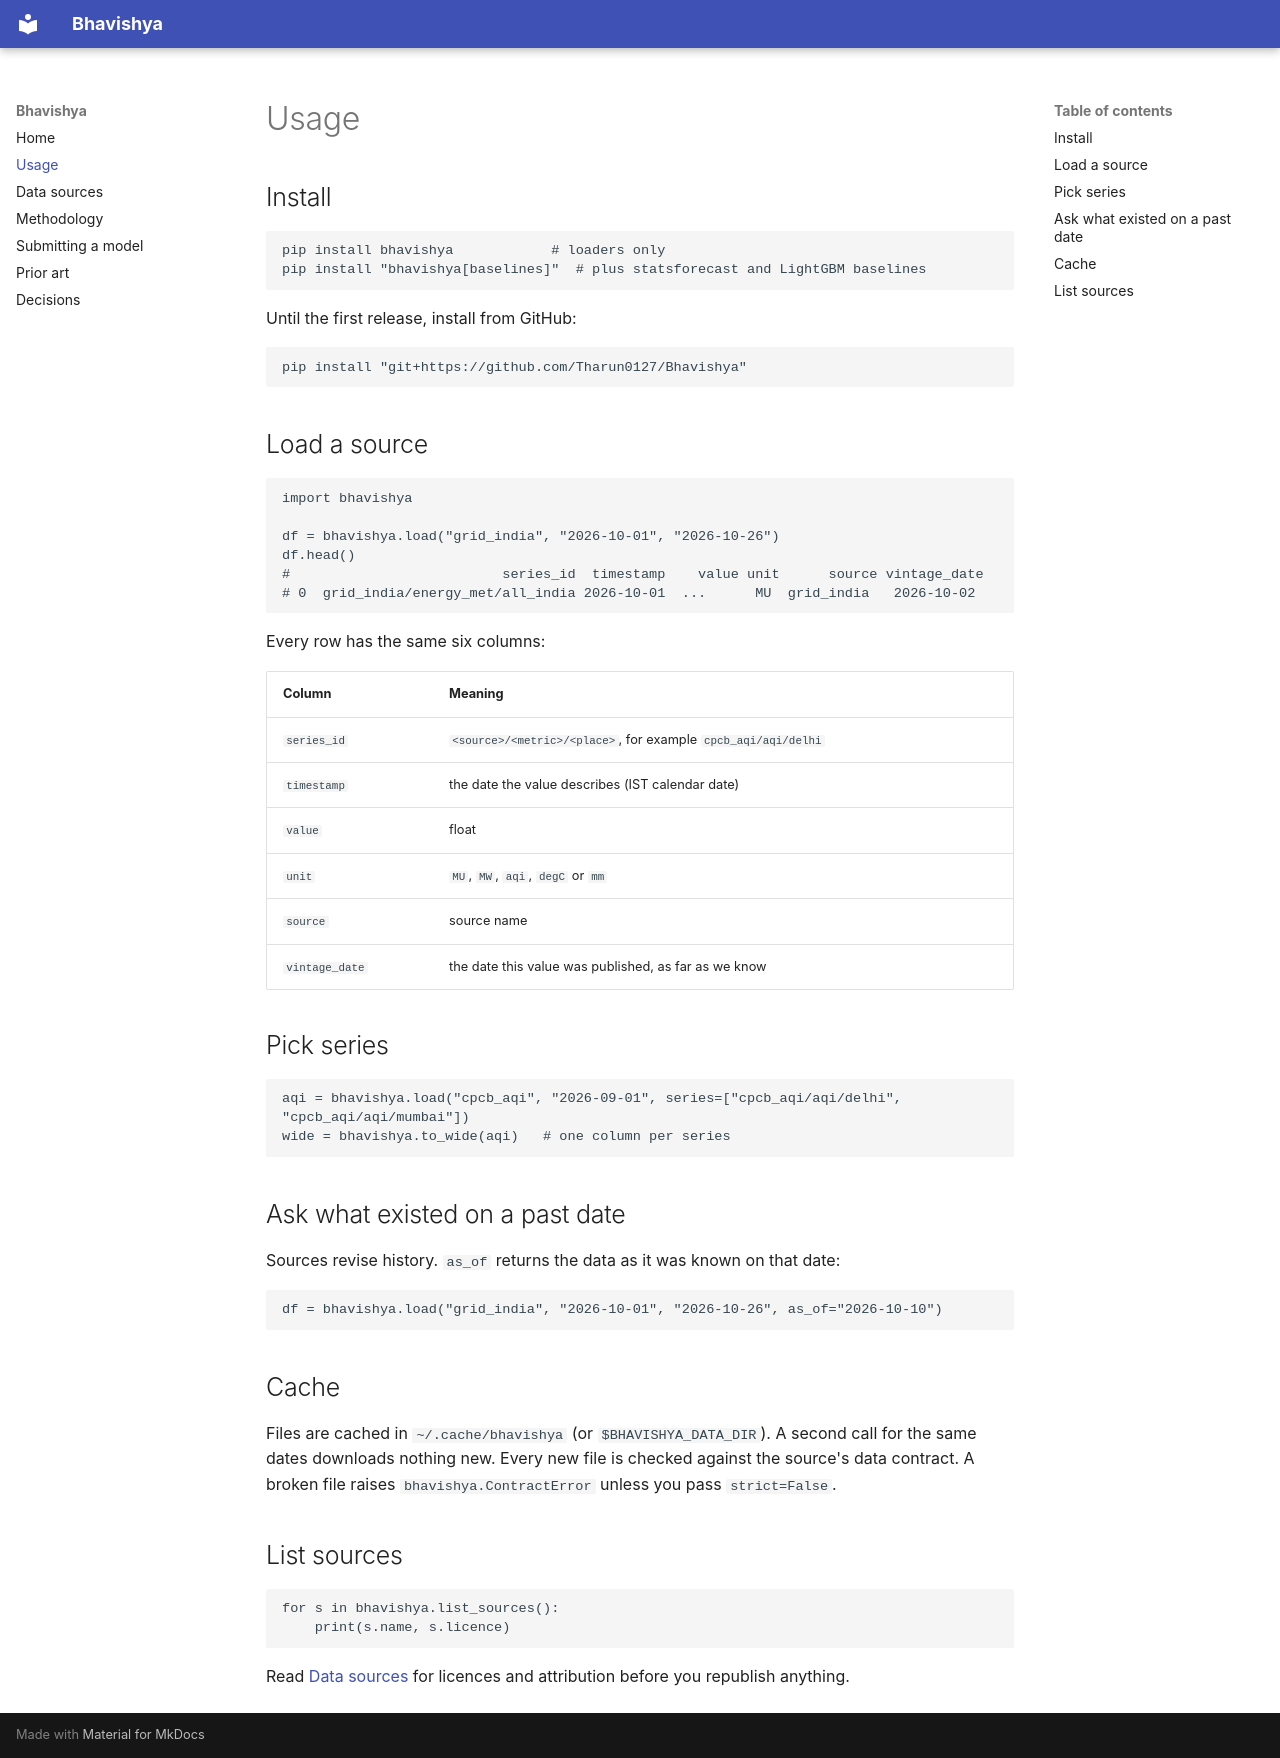

repository: Tharun0127/Bhavishya · page: usage/index.html · generator: mkdocs

# Usage

## Install

```bash
pip install bhavishya            # loaders only
pip install "bhavishya[baselines]"  # plus statsforecast and LightGBM baselines
```

Until the first release, install from GitHub:

```bash
pip install "git+https://github.com/Tharun0127/Bhavishya"
```

## Load a source

```python
import bhavishya

df = bhavishya.load("grid_india", "2026-10-01", "2026-10-26")
df.head()
#                          series_id  timestamp    value unit      source vintage_date
# 0  grid_india/energy_met/all_india 2026-10-01  ...      MU  grid_india   2026-10-02
```

Every row has the same six columns:

| Column | Meaning |
|---|---|
| `series_id` | `<source>/<metric>/<place>`, for example `cpcb_aqi/aqi/delhi` |
| `timestamp` | the date the value describes (IST calendar date) |
| `value` | float |
| `unit` | `MU`, `MW`, `aqi`, `degC` or `mm` |
| `source` | source name |
| `vintage_date` | the date this value was published, as far as we know |

## Pick series

```python
aqi = bhavishya.load("cpcb_aqi", "2026-09-01", series=["cpcb_aqi/aqi/delhi", "cpcb_aqi/aqi/mumbai"])
wide = bhavishya.to_wide(aqi)   # one column per series
```

## Ask what existed on a past date

Sources revise history. `as_of` returns the data as it was known on that date:

```python
df = bhavishya.load("grid_india", "2026-10-01", "2026-10-26", as_of="2026-10-10")
```

## Cache

Files are cached in `~/.cache/bhavishya` (or `$BHAVISHYA_DATA_DIR`). A second call for the same dates downloads nothing new. Every new file is checked against the source's data contract. A broken file raises `bhavishya.ContractError` unless you pass `strict=False`.

## List sources

```python
for s in bhavishya.list_sources():
    print(s.name, s.licence)
```

Read [Data sources](data_sources.md) for licences and attribution before you republish anything.
